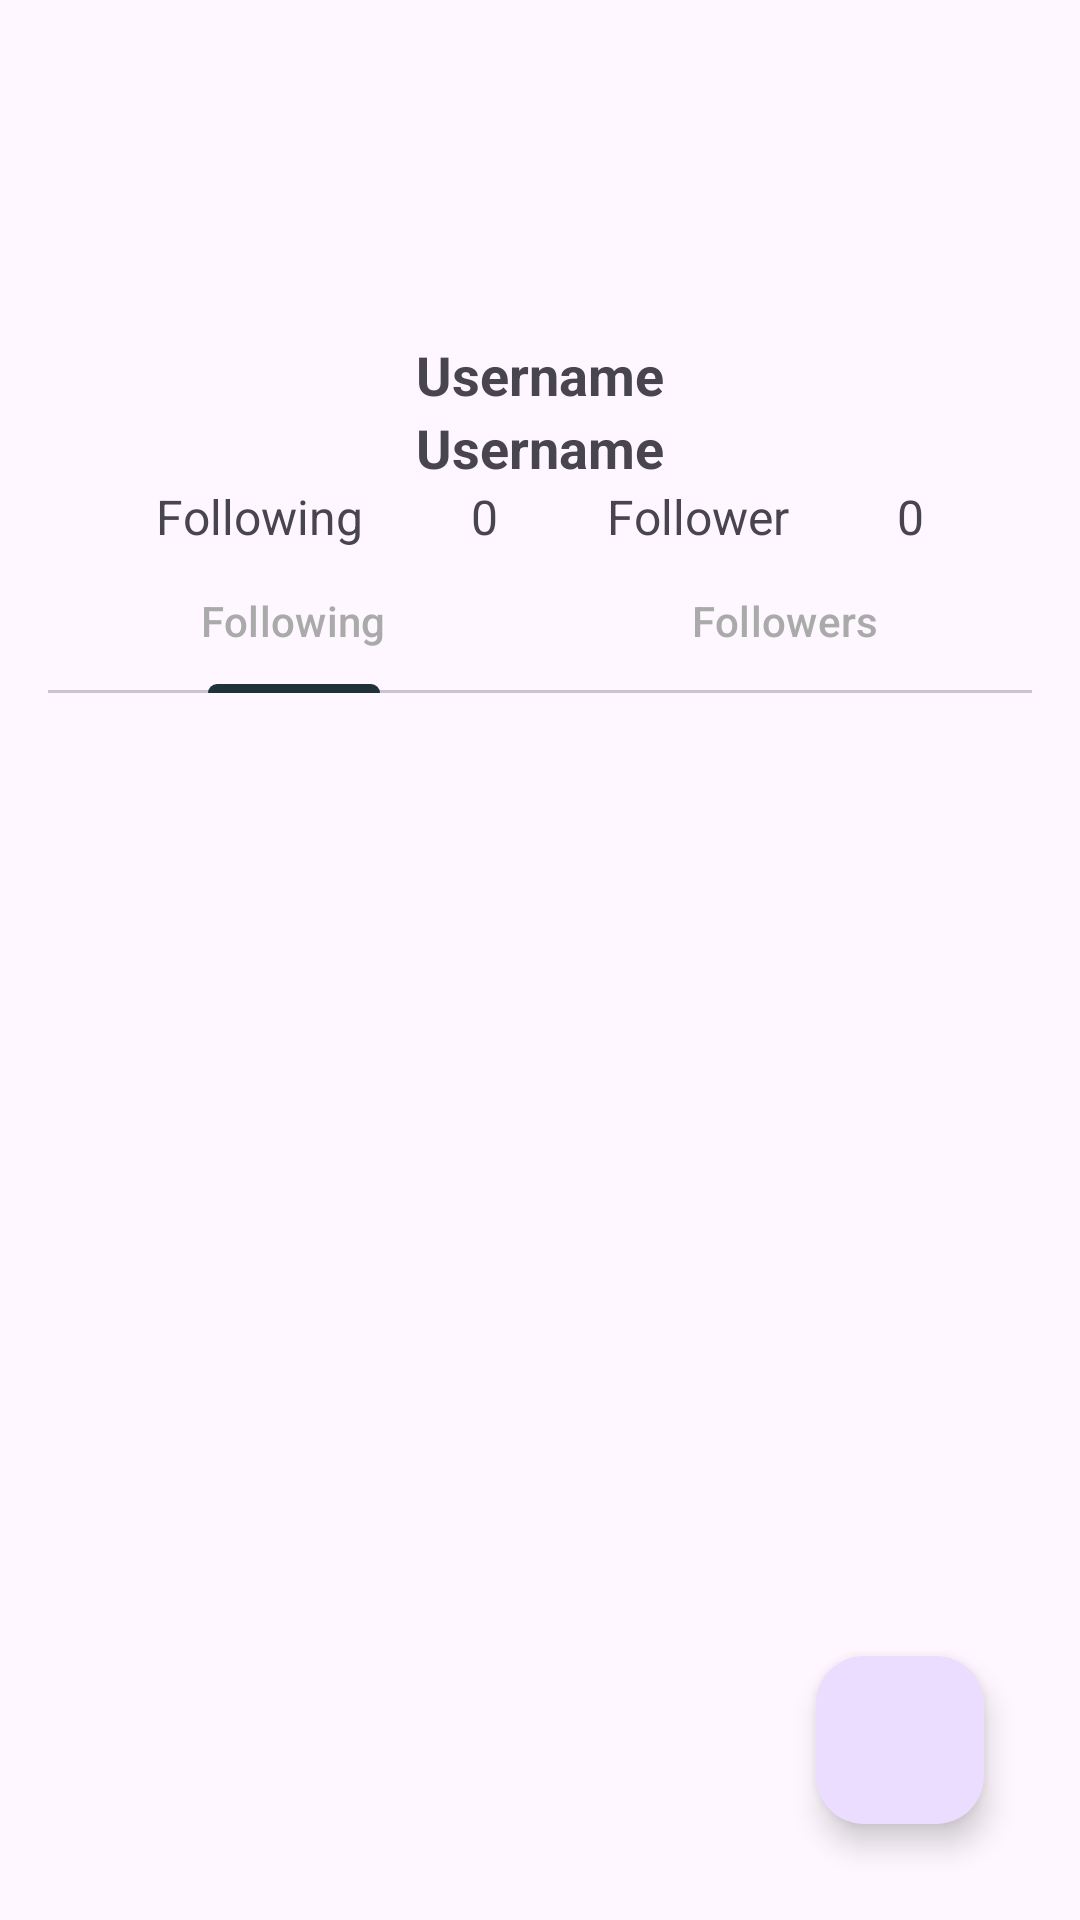

Android layout source for this screen:
<!-- AndroidManifest.xml: application theme Theme.MyApk2 -->
<!-- res/layout/activity_detail.xml -->
<?xml version="1.0" encoding="utf-8"?>
<androidx.constraintlayout.widget.ConstraintLayout
    xmlns:android="http://schemas.android.com/apk/res/android"
    xmlns:app="http://schemas.android.com/apk/res-auto"
    xmlns:tools="http://schemas.android.com/tools"
    android:layout_width="match_parent"
    android:layout_height="match_parent"
    android:padding="16dp"
    tools:context=".ui.main.DetailActivity">

    <ImageView
        android:id="@+id/contactImageView"
        android:layout_width="48dp"
        android:layout_height="48dp"
        android:layout_gravity="center"
        android:src="@drawable/baseline_account_circle_24"
        app:layout_constraintTop_toTopOf="parent"
        app:layout_constraintBottom_toTopOf="@+id/usernameTextView"
        app:layout_constraintStart_toStartOf="parent"
        app:layout_constraintEnd_toEndOf="parent" />

    <TextView
        android:id="@+id/usernameTextView"
        android:layout_width="wrap_content"
        android:layout_height="wrap_content"
        android:text="Username"
        android:textSize="18sp"
        android:textStyle="bold"
        android:layout_gravity="center"
        app:layout_constraintTop_toBottomOf="@+id/contactImageView"
        app:layout_constraintStart_toStartOf="parent"
        app:layout_constraintEnd_toEndOf="parent"
        app:layout_constraintBottom_toTopOf="@+id/followingTextView"
        app:layout_constraintVertical_bias="0.2" />

    <TextView
        android:id="@+id/usernameText"
        android:layout_width="wrap_content"
        android:layout_height="wrap_content"
        android:text="Username"
        android:textSize="18sp"
        android:textStyle="bold"
        android:layout_gravity="center"
        app:layout_constraintTop_toBottomOf="@+id/usernameTextView"
        app:layout_constraintStart_toStartOf="parent"
        app:layout_constraintEnd_toEndOf="parent"
        app:layout_constraintBottom_toTopOf="@+id/followingTextView"
        app:layout_constraintVertical_bias="0.2" />

    <TextView
        android:id="@+id/followingTextView"
        android:layout_width="wrap_content"
        android:layout_height="wrap_content"
        android:text="Following"
        android:textSize="16sp"
        app:layout_constraintTop_toBottomOf="@+id/usernameText"
        app:layout_constraintStart_toStartOf="parent"
        app:layout_constraintEnd_toStartOf="@+id/followingCountTextView"
        app:layout_constraintVertical_bias="0.1" />

    <TextView
        android:id="@+id/followingCountTextView"
        android:layout_width="wrap_content"
        android:layout_height="wrap_content"
        android:text="0"
        android:textSize="16sp"
        app:layout_constraintTop_toTopOf="@+id/followingTextView"
        app:layout_constraintStart_toEndOf="@+id/followingTextView"
        app:layout_constraintEnd_toStartOf="@+id/followerTextView"
        app:layout_constraintVertical_bias="0.1" />

    <TextView
        android:id="@+id/followerTextView"
        android:layout_width="wrap_content"
        android:layout_height="wrap_content"
        android:text="Follower"
        android:textSize="16sp"
        app:layout_constraintTop_toTopOf="@+id/followingTextView"
        app:layout_constraintStart_toEndOf="@+id/followingCountTextView"
        app:layout_constraintEnd_toStartOf="@+id/followerCountTextView"
        app:layout_constraintVertical_bias="0.1" />

    <TextView
        android:id="@+id/followerCountTextView"
        android:layout_width="wrap_content"
        android:layout_height="wrap_content"
        android:text="0"
        android:textSize="16sp"
        app:layout_constraintTop_toTopOf="@+id/followingTextView"
        app:layout_constraintStart_toEndOf="@+id/followerTextView"
        app:layout_constraintEnd_toEndOf="parent"
        app:layout_constraintVertical_bias="0.1" />

    <ProgressBar
        android:id="@+id/loadingProgressBar"
        android:layout_width="wrap_content"
        android:layout_height="wrap_content"
        android:layout_gravity="center"
        android:visibility="visible"
        app:layout_constraintTop_toTopOf="parent"
        app:layout_constraintBottom_toBottomOf="parent"
        app:layout_constraintStart_toStartOf="parent"
        app:layout_constraintEnd_toEndOf="parent" />

    <com.google.android.material.tabs.TabLayout
        android:id="@+id/tabLayout"
        android:layout_width="match_parent"
        android:layout_height="wrap_content"
        app:layout_constraintTop_toBottomOf="@+id/followerCountTextView"
        app:layout_constraintStart_toStartOf="parent"
        app:layout_constraintEnd_toEndOf="parent"
        app:tabMode="fixed"
        app:tabGravity="fill"
        app:tabTextColor="@android:color/darker_gray" >

        <com.google.android.material.tabs.TabItem
            android:layout_width="match_parent"
            android:layout_height="wrap_content"
            android:text="Following" />

        <com.google.android.material.tabs.TabItem
            android:layout_width="match_parent"
            android:layout_height="wrap_content"
            android:text="Followers" />
    </com.google.android.material.tabs.TabLayout>


    <androidx.viewpager2.widget.ViewPager2
        android:id="@+id/viewPager"
        android:layout_width="match_parent"
        android:layout_height="0dp"
        app:layout_constraintTop_toBottomOf="@+id/tabLayout"
        app:layout_constraintStart_toStartOf="parent"
        app:layout_constraintEnd_toEndOf="parent"
        app:layout_constraintBottom_toBottomOf="parent" />

    <com.google.android.material.floatingactionbutton.FloatingActionButton
        android:id="@+id/fab_add"
        android:layout_width="wrap_content"
        android:layout_height="wrap_content"
        android:layout_gravity="bottom|end"
        android:layout_margin="16dp"
        app:fabSize="normal"
        app:layout_constraintBottom_toBottomOf="parent"
        app:layout_constraintEnd_toEndOf="parent"
        app:srcCompat="@drawable/ic_unfavorit" />
</androidx.constraintlayout.widget.ConstraintLayout>
<!-- resources referenced by this layout -->
<resources>
  <style name="Theme.MyApk2" parent="Base.Theme.MyApk2" />
  <style name="Base.Theme.MyApk2" parent="Theme.Material3.DayNight.NoActionBar">
          
          <item name="colorPrimary">@color/darkBlue</item>
          <item name="colorPrimaryVariant">@color/darkBlue2</item>
          <item name="colorOnPrimary">@color/white</item>
          <item name="colorSecondary">@color/darkBlue3</item>
          <item name="colorOnSecondary">@color/lightGrey</item>
      </style>
  <color name="darkBlue">#1F3139</color>
  <color name="darkBlue2">#2C5162</color>
  <color name="white">#FFFFFFFF</color>
  <color name="darkBlue3">#2C3F62</color>
  <color name="lightGrey">#C6C6C6</color>
</resources>
